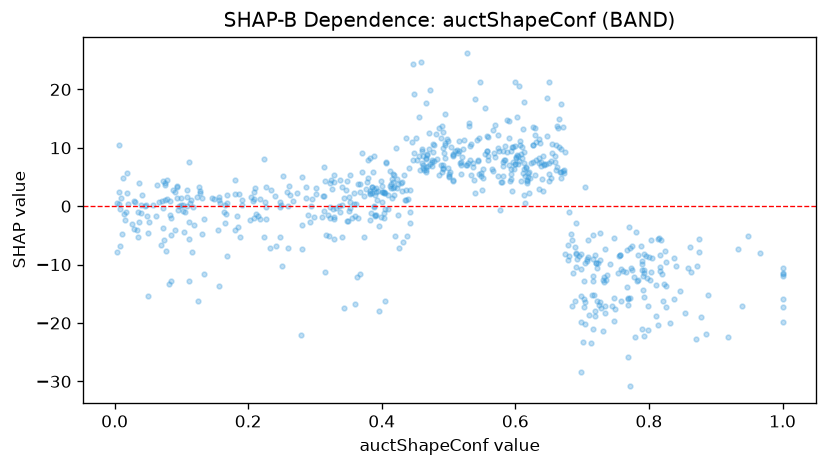

Data behind this chart, as committed beside it:
feature_value, shap_value
0.539, 2.22
0.437, 11.73
0.768, -25.74
0.204, 1.634
0.327, -0.4171
0.44, 1.2
0.031, 0.6653
0.167, -1.277
0.037, 3.966
0.419, 5.389
0.559, 7.825
0.441, 6.493
0.407, 7.493
0.771, -30.85
0.165, 0.1358
0.667, 5.88
0.695, -8.606
0.732, -12.08
0.352, 0.6811
0.818, -5.741
0.417, 4.201
0.919, -22.32
0.431, 4.194
0.767, -7.428
0.721, -9.709
0.259, 0.07785
0.84, -10.22
0.281, -7.343
0.348, -2.513
0.077, -7.634
0.099, 1.474
0.719, -8.389
0.863, -11.21
0.436, 1.004
0.559, 8.588
0.003, 0.5096
0.336, 0.03708
0.533, 10.63
0.423, 4.674
0.68, -8.472
0.446, 7.902
0.596, 10.16
0.353, -0.3849
0.516, 11.16
0.782, -12.87
0.314, 6.7
0.6, 7.259
0.668, 4.849
0.613, 7.453
0.301, 3.186
0.267, 0.8325
0.409, 1.846
0.824, -7.603
0.629, 5.328
0.247, 0.7481
0.463, 6.237
0.5, 5.17
0.382, 2.03
0.79, -9.943
0.24, 1.798
... 637 more rows
